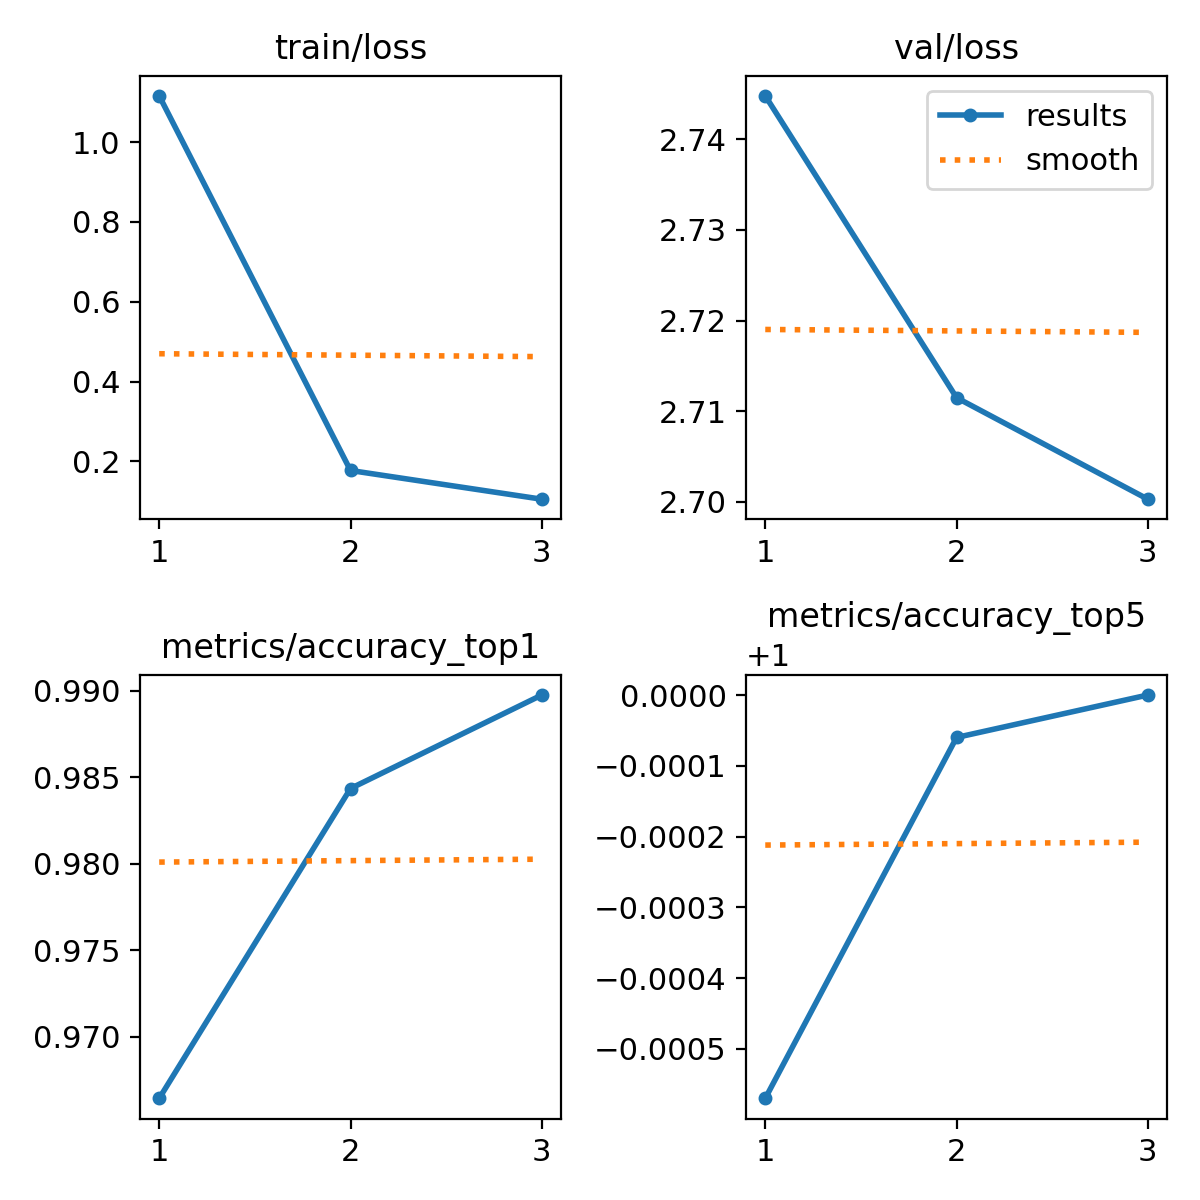

Source data for this figure (header and first rows):
epoch, train/loss, metrics/accuracy_top1, metrics/accuracy_top5, val/loss, lr/pg0, lr/pg1, lr/pg2
1, 1.116, 0.9664, 0.9994, 2.745, 0.000238, 0.000238, 0.000238
2, 0.1769, 0.9843, 0.9999, 2.712, 0.0003189, 0.0003189, 0.0003189
3, 0.1048, 0.9898, 1, 2.7, 0.0002427, 0.0002427, 0.0002427
